Photos from the image-classification dataset "dataset" in the GitHub repository ananya-byte/AlzheimerDataset. Its 4 classes are: mild dementia, moderate dementia, non-demented, very mild dementia.

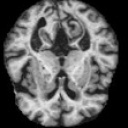
Label: mild dementia

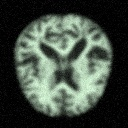
Label: mild dementia

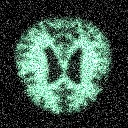
Label: moderate dementia

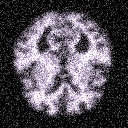
Label: very mild dementia

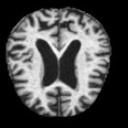
Label: moderate dementia

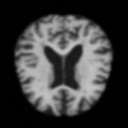
Label: non-demented
